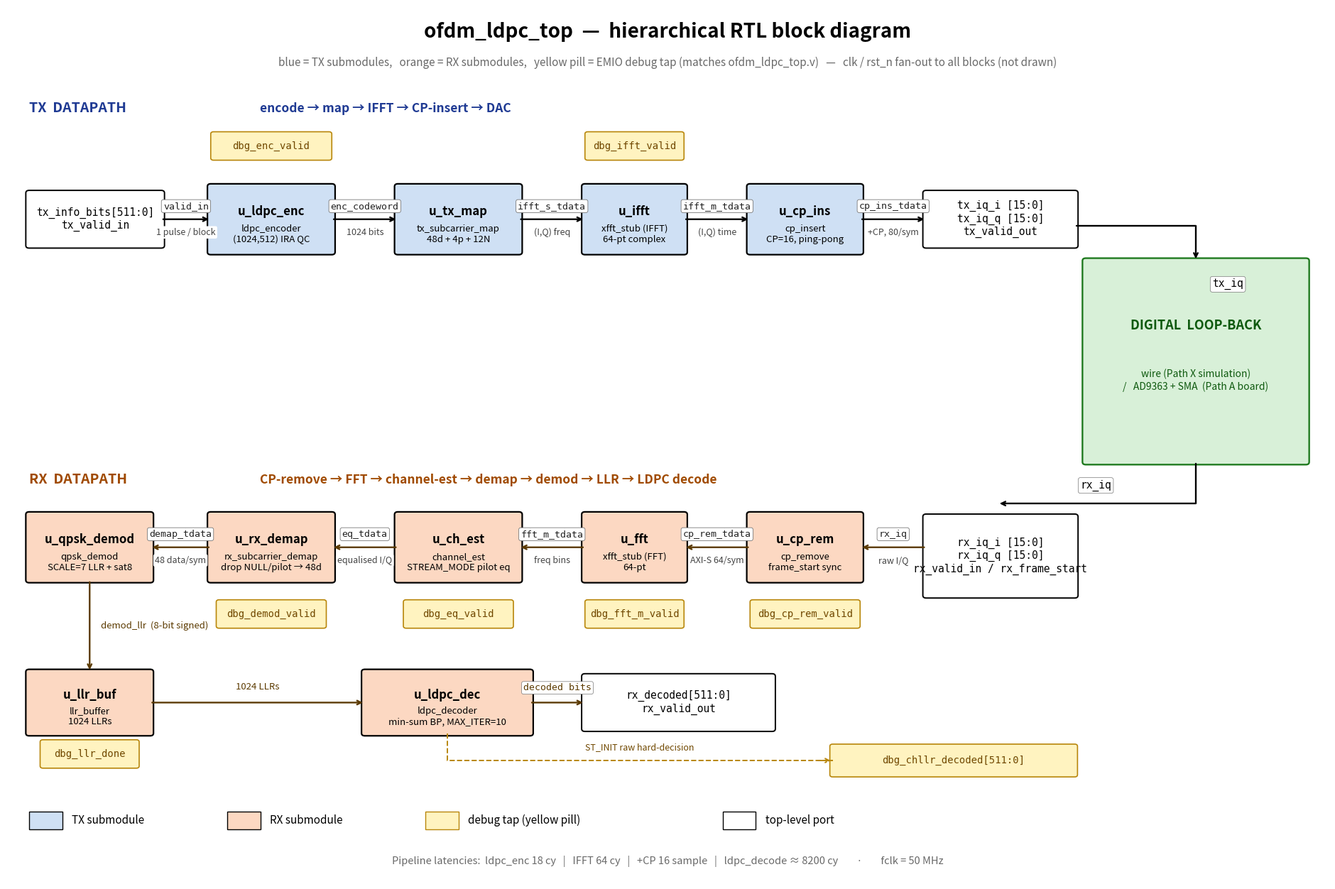

Here is the Python script that generated this plot: (Note: this script raises an exception after producing the figure.)
#!/usr/bin/env python3
"""
Hierarchical RTL block diagram for ofdm_ldpc_top.

Layout (y-axis 0..20):
  19.0  title
  18.4  subtitle
  17.4  TX DATAPATH header
  16.0  TX yellow debug pills (above TX boxes)
  14.0..15.4  TX module row
  13.4  TX arrow row (inside the band)
  11.0..14.0  loop-back box on right
  10.0  RX DATAPATH header
  6.5..7.9   RX module row
  5.5   RX yellow debug pills below
  3.0..4.3  u_llr_buf  (lower-left)
  3.0..4.3  u_ldpc_dec to its right, then rx_decoded port further right
  1.5..2.1  dbg_chllr_decoded pill
  0.4..0.9  legend
"""
import matplotlib
matplotlib.use("Agg")
import matplotlib.pyplot as plt
import matplotlib.patches as patches

# ---------------------------------------------------------------------------
# Canvas
# ---------------------------------------------------------------------------
fig, ax = plt.subplots(figsize=(24, 16))
ax.set_xlim(0, 24)
ax.set_ylim(0, 20)
ax.axis("off")


# ---------------------------------------------------------------------------
# Helpers
# ---------------------------------------------------------------------------
def box(x, y, w, h, label, color, sub=""):
    ax.add_patch(patches.FancyBboxPatch(
        (x, y), w, h, boxstyle="round,pad=0.06",
        linewidth=1.6, edgecolor="black", facecolor=color))
    ax.text(x + w / 2, y + h * 0.62, label,
            ha="center", va="center", fontsize=12, weight="bold")
    if sub:
        ax.text(x + w / 2, y + h * 0.27, sub,
                ha="center", va="center", fontsize=9.5, style="italic")


def port_box(x, y, w, h, label):
    ax.add_patch(patches.FancyBboxPatch(
        (x, y), w, h, boxstyle="round,pad=0.06",
        linewidth=1.4, edgecolor="black", facecolor="white"))
    ax.text(x + w / 2, y + h / 2, label,
            ha="center", va="center", fontsize=10.5, family="monospace")


def yellow_pill(x, y, w, h, label):
    ax.add_patch(patches.FancyBboxPatch(
        (x, y), w, h, boxstyle="round,pad=0.05",
        linewidth=1.2, edgecolor="#b8860b", facecolor="#FFF3C0"))
    ax.text(x + w / 2, y + h / 2, label,
            ha="center", va="center", fontsize=10,
            family="monospace", color="#704800")


def harrow(x1, x2, y, top_label="", bot_label="", color="black"):
    """
    Horizontal arrow + labels offset above and below the arrow line.
    Labels carry an opaque white bbox so the arrow tail/head never bleeds
    through letters.
    """
    ax.annotate("", xy=(x2, y), xytext=(x1, y),
                arrowprops=dict(arrowstyle="->", color=color, lw=1.7))
    if top_label:
        ax.text((x1 + x2) / 2, y + 0.30, top_label,
                ha="center", va="center", fontsize=9.5,
                family="monospace", color="#222",
                bbox=dict(boxstyle="round,pad=0.20",
                          fc="white", ec="#777", lw=0.6))
    if bot_label:
        ax.text((x1 + x2) / 2, y - 0.30, bot_label,
                ha="center", va="center", fontsize=9,
                style="italic", color="#444",
                bbox=dict(boxstyle="round,pad=0.18",
                          fc="white", ec="none"))


# ---------------------------------------------------------------------------
# Title
# ---------------------------------------------------------------------------
ax.text(12, 19.30,
        "ofdm_ldpc_top  —  hierarchical RTL block diagram",
        ha="center", fontsize=20, weight="bold")
ax.text(12, 18.65,
        "blue = TX submodules,   orange = RX submodules,   "
        "yellow pill = EMIO debug tap (matches ofdm_ldpc_top.v)   "
        "—   clk / rst_n fan-out to all blocks (not drawn)",
        ha="center", fontsize=11, style="italic", color="dimgray")

# ---------------------------------------------------------------------------
# TX header (own row, no overlap with debug pills)
# ---------------------------------------------------------------------------
ax.text(0.4, 17.60, "TX  DATAPATH",
        fontsize=14, weight="bold", color="#1f3a93")
ax.text(4.6, 17.60, "encode → map → IFFT → CP-insert → DAC",
        fontsize=12.5, weight="bold", color="#1f3a93")

# Debug pills row (TX) — sits below the header, above the boxes
yellow_pill(3.75,  16.55, 2.1, 0.55, "dbg_enc_valid")
yellow_pill(10.55, 16.55, 1.7, 0.55, "dbg_ifft_valid")

# TX module row
TX_Y, TX_H = 14.4, 1.5
ARR_Y_TX = TX_Y + TX_H / 2

port_box(0.4, TX_Y + 0.15, 2.4, TX_H - 0.30,
         "tx_info_bits[511:0]\ntx_valid_in")
box(3.7, TX_Y, 2.2, TX_H, "u_ldpc_enc", "#CFE0F4",
    "ldpc_encoder\n(1024,512) IRA QC")
box(7.1, TX_Y, 2.2, TX_H, "u_tx_map", "#CFE0F4",
    "tx_subcarrier_map\n48d + 4p + 12N")
box(10.5, TX_Y, 1.8, TX_H, "u_ifft", "#CFE0F4",
    "xfft_stub (IFFT)\n64-pt complex")
box(13.5, TX_Y, 2.0, TX_H, "u_cp_ins", "#CFE0F4",
    "cp_insert\nCP=16, ping-pong")
port_box(16.7, TX_Y + 0.15, 2.7, TX_H - 0.30,
         "tx_iq_i [15:0]\ntx_iq_q [15:0]\ntx_valid_out")

# TX arrows  (gaps widened to 1.2 axis units so caption pills fit cleanly)
harrow(2.8, 3.7,  ARR_Y_TX, "valid_in",     "1 pulse / block")
harrow(5.9, 7.1,  ARR_Y_TX, "enc_codeword", "1024 bits")
harrow(9.3, 10.5, ARR_Y_TX, "ifft_s_tdata", "(I,Q) freq")
harrow(12.3, 13.5, ARR_Y_TX, "ifft_m_tdata", "(I,Q) time")
harrow(15.5, 16.7, ARR_Y_TX, "cp_ins_tdata", "+CP, 80/sym")

# ---------------------------------------------------------------------------
# Loopback box (between TX and RX rows, far right)
# ---------------------------------------------------------------------------
LB_X, LB_Y, LB_W, LB_H = 19.6, 9.6, 4.0, 4.6
ax.add_patch(patches.FancyBboxPatch(
    (LB_X, LB_Y), LB_W, LB_H, boxstyle="round,pad=0.06",
    linewidth=1.7, edgecolor="#1f7a1f", facecolor="#D8F0D8"))
ax.text(LB_X + LB_W / 2, LB_Y + LB_H * 0.66,
        "DIGITAL  LOOP-BACK",
        ha="center", fontsize=13, weight="bold", color="#0f5a0f")
ax.text(LB_X + LB_W / 2, LB_Y + LB_H * 0.36,
        "wire (Path X simulation)\n/   AD9363 + SMA  (Path A board)",
        ha="center", fontsize=10, style="italic", color="#0f5a0f")

# tx_iq port -> loopback (right then down)
ax.annotate("", xy=(LB_X + LB_W * 0.5, LB_Y + LB_H),
            xytext=(19.4, ARR_Y_TX - 0.15),
            arrowprops=dict(arrowstyle="->", color="black", lw=1.7,
                            connectionstyle="angle,angleA=0,angleB=90,rad=0"))
ax.text(LB_X + LB_W * 0.5 + 0.30, ARR_Y_TX - 1.55,
        "tx_iq", fontsize=10.5, family="monospace",
        bbox=dict(boxstyle="round,pad=0.20",
                  fc="white", ec="#777", lw=0.5))

# ---------------------------------------------------------------------------
# RX header
# ---------------------------------------------------------------------------
ax.text(0.4, 9.10, "RX  DATAPATH",
        fontsize=14, weight="bold", color="#a04a00")
ax.text(4.6, 9.10,
        "CP-remove → FFT → channel-est → demap → demod → LLR → LDPC decode",
        fontsize=12.5, weight="bold", color="#a04a00")

# RX module row
RX_Y, RX_H = 6.9, 1.5
ARR_Y_RX = RX_Y + RX_H / 2

# Taller port box so its 3 lines of text aren't crowded into the arrow band
port_box(16.7, RX_Y - 0.35, 2.7, RX_H + 0.30,
         "rx_iq_i [15:0]\nrx_iq_q [15:0]\nrx_valid_in / rx_frame_start")
box(13.5, RX_Y, 2.0, RX_H, "u_cp_rem", "#FCD8C2",
    "cp_remove\nframe_start sync")
box(10.5, RX_Y, 1.8, RX_H, "u_fft", "#FCD8C2",
    "xfft_stub (FFT)\n64-pt")
box(7.1,  RX_Y, 2.2, RX_H, "u_ch_est", "#FCD8C2",
    "channel_est\nSTREAM_MODE pilot eq")
box(3.7,  RX_Y, 2.2, RX_H, "u_rx_demap", "#FCD8C2",
    "rx_subcarrier_demap\ndrop NULL/pilot → 48d")
box(0.4,  RX_Y, 2.2, RX_H, "u_qpsk_demod", "#FCD8C2",
    "qpsk_demod\nSCALE=7 LLR + sat8")

# RX arrows go right -> left (gaps widened to 1.1-1.2 so caption pills fit)
harrow(16.7, 15.5, ARR_Y_RX, "rx_iq",        "raw I/Q",        color="#5b3a00")
harrow(13.5, 12.3, ARR_Y_RX, "cp_rem_tdata", "AXI-S 64/sym",   color="#5b3a00")
harrow(10.5,  9.3, ARR_Y_RX, "fft_m_tdata",  "freq bins",      color="#5b3a00")
harrow(7.1,   5.9, ARR_Y_RX, "eq_tdata",     "equalised I/Q",  color="#5b3a00")
harrow(3.7,   2.6, ARR_Y_RX, "demap_tdata",  "48 data/sym",    color="#5b3a00")

# Debug pills below RX (dbg_demod_valid moved RIGHT so it never sits on
# the qpsk_demod -> llr_buf down-arrow column)
yellow_pill(13.55, 5.85, 1.9, 0.55, "dbg_cp_rem_valid")
yellow_pill(10.55, 5.85, 1.7, 0.55, "dbg_fft_m_valid")
yellow_pill(7.25,  5.85, 1.9, 0.55, "dbg_eq_valid")
yellow_pill(3.85,  5.85, 1.9, 0.55, "dbg_demod_valid")

# loopback -> rx_iq port (down then left)
ax.annotate("", xy=(18.0, RX_Y + RX_H + 0.25),
            xytext=(LB_X + LB_W * 0.5, LB_Y),
            arrowprops=dict(arrowstyle="->", color="black", lw=1.7,
                            connectionstyle="angle,angleA=-90,angleB=180,rad=0"))
ax.text(19.5, (LB_Y + RX_Y + RX_H) / 2,
        "rx_iq", fontsize=10.5, family="monospace",
        bbox=dict(boxstyle="round,pad=0.20",
                  fc="white", ec="#777", lw=0.5))

# ---------------------------------------------------------------------------
# u_llr_buf -> u_ldpc_dec -> rx_decoded
# ---------------------------------------------------------------------------
LLR_X, LLR_Y, LLR_W, LLR_H = 0.4, 3.4, 2.2, 1.4
box(LLR_X, LLR_Y, LLR_W, LLR_H, "u_llr_buf", "#FCD8C2",
    "llr_buffer\n1024 LLRs")

# Down arrow from u_qpsk_demod to u_llr_buf
ax.annotate("", xy=(LLR_X + LLR_W / 2, LLR_Y + LLR_H),
            xytext=(LLR_X + LLR_W / 2, RX_Y),
            arrowprops=dict(arrowstyle="->", color="#5b3a00", lw=1.7))
ax.text(LLR_X + LLR_W / 2 + 0.20, (LLR_Y + LLR_H + RX_Y) / 2,
        "demod_llr  (8-bit signed)",
        fontsize=9.5, style="italic", color="#5b3a00",
        ha="left", va="center",
        bbox=dict(boxstyle="round,pad=0.18", fc="white", ec="none"))

# dbg_llr_done pill — placed BELOW u_llr_buf so it does not collide with
# the u_llr_buf -> u_ldpc_dec arrow or its "1024 LLRs" caption.
yellow_pill(LLR_X + 0.25, LLR_Y - 0.75, 1.7, 0.55, "dbg_llr_done")

LDP_X, LDP_Y, LDP_W, LDP_H = 6.5, 3.4, 3.0, 1.4
box(LDP_X, LDP_Y, LDP_W, LDP_H, "u_ldpc_dec", "#FCD8C2",
    "ldpc_decoder\nmin-sum BP, MAX_ITER=10")

ax.annotate("", xy=(LDP_X, LDP_Y + LDP_H * 0.5),
            xytext=(LLR_X + LLR_W, LLR_Y + LLR_H * 0.5),
            arrowprops=dict(arrowstyle="->", color="#5b3a00", lw=1.7))
ax.text((LLR_X + LLR_W + LDP_X) / 2, LLR_Y + LLR_H * 0.5 + 0.30,
        "1024 LLRs", fontsize=9.5, style="italic", color="#5b3a00",
        ha="center",
        bbox=dict(boxstyle="round,pad=0.18", fc="white", ec="none"))

# rx_decoded port
RXD_X, RXD_Y, RXD_W, RXD_H = 10.5, 3.5, 3.4, 1.2
port_box(RXD_X, RXD_Y, RXD_W, RXD_H,
         "rx_decoded[511:0]\nrx_valid_out")

ax.annotate("", xy=(RXD_X, RXD_Y + RXD_H / 2),
            xytext=(LDP_X + LDP_W, LDP_Y + LDP_H / 2),
            arrowprops=dict(arrowstyle="->", color="#5b3a00", lw=1.7))
ax.text((LDP_X + LDP_W + RXD_X) / 2,
        (LDP_Y + LDP_H / 2) + 0.28,
        "decoded bits", fontsize=9.5, family="monospace",
        color="#5b3a00", ha="center",
        bbox=dict(boxstyle="round,pad=0.18", fc="white", ec="#777", lw=0.5))

# Dashed line: u_ldpc_dec -> dbg_chllr_decoded pill.  Route below the
# u_ldpc_dec/rx_decoded row, then terminate at the pill's LEFT edge so it
# doesn't cross any pill text.
DBG_PILL_X, DBG_PILL_Y, DBG_PILL_W, DBG_PILL_H = 15.0, 2.45, 4.4, 0.65
yellow_pill(DBG_PILL_X, DBG_PILL_Y, DBG_PILL_W, DBG_PILL_H,
            "dbg_chllr_decoded[511:0]")
DASH_Y = DBG_PILL_Y + DBG_PILL_H * 0.5
ax.plot([LDP_X + LDP_W * 0.5,
         LDP_X + LDP_W * 0.5,
         DBG_PILL_X],
        [LDP_Y,
         DASH_Y,
         DASH_Y],
        linestyle="--", color="#b8860b", lw=1.4)
# Small arrow head at the pill edge so the connection direction reads.
ax.annotate("", xy=(DBG_PILL_X, DASH_Y),
            xytext=(DBG_PILL_X - 0.30, DASH_Y),
            arrowprops=dict(arrowstyle="->", color="#b8860b",
                            lw=1.4, linestyle="--"))
ax.text((LDP_X + LDP_W * 0.5 + DBG_PILL_X) / 2,
        DASH_Y + 0.30,
        "ST_INIT raw hard-decision",
        fontsize=9, style="italic", color="#704800",
        ha="center", va="center",
        bbox=dict(boxstyle="round,pad=0.20", fc="white", ec="none"))

# ---------------------------------------------------------------------------
# Legend (own row, well below everything else)
# ---------------------------------------------------------------------------
LG_Y = 1.20

def legend_swatch(x, color, label, edge="black"):
    ax.add_patch(patches.Rectangle((x, LG_Y), 0.60, 0.40,
                                   facecolor=color,
                                   edgecolor=edge, linewidth=1.0))
    ax.text(x + 0.78, LG_Y + 0.20, label,
            fontsize=11, va="center")


legend_swatch(0.4,  "#CFE0F4", "TX submodule")
legend_swatch(4.0,  "#FCD8C2", "RX submodule")
legend_swatch(7.6,  "#FFF3C0", "debug tap (yellow pill)", edge="#b8860b")
legend_swatch(13.0, "white",   "top-level port")

# Pipeline latency caption (separate line, very bottom)
ax.text(12, 0.40,
        "Pipeline latencies:  ldpc_enc 18 cy   |   IFFT 64 cy   |   "
        "+CP 16 sample   |   ldpc_decode ≈ 8200 cy        ·        fclk = 50 MHz",
        ha="center", fontsize=10.5, style="italic", color="dimgray")

# ---------------------------------------------------------------------------
# Save
# ---------------------------------------------------------------------------
out = "/home/ysara/fpga_hdl/simulation/rtl_ofdm_ldpc_top.png"
plt.savefig(out, dpi=140, bbox_inches="tight")
print(f"Saved {out}")
